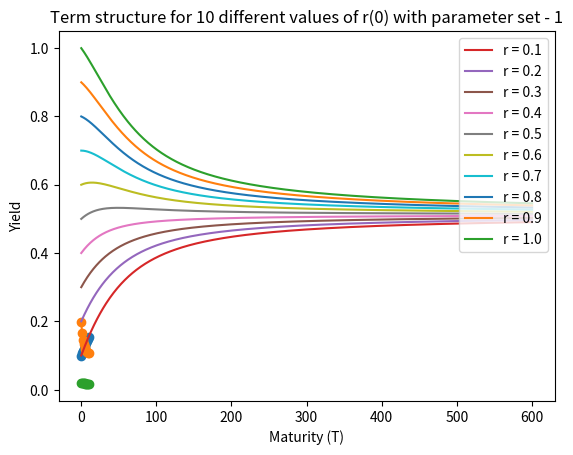

The matplotlib source for this figure:
import numpy as np
import math
import matplotlib.pyplot  as plt


def CIR(beta, mu, sigma,r,t,T):
    a = beta
    b = mu
    gamma = np.sqrt(a**2 + 2*sigma**2)
    B = (2*(np.exp(gamma*(T-t)) -1 ))/((gamma + a)*(np.exp(gamma*(T-t)) -1 ) + 2*gamma)
    A = np.power((2*gamma*np.exp((a + gamma)*(0.5*(T-t))))/((gamma + a)*(np.exp(gamma*(T-t)) -1 ) + 2*gamma),(2*a*b)/(sigma**2))
    P = A*np.exp(- B*r)
    y = -math.log(P) / (T - t)
    return y

values = [[0.02, 0.7, 0.02, 0.1], [0.7, 0.1, 0.3, 0.2], [0.06, 0.09, 0.5, 0.02]]

T = np.linspace(0.01, 10, num=10)
for i in range(len(values)):
    Y = []
    for j in range(10):
        y = CIR(values[i][0],values[i][1],values[i][2],values[i][3],0,T[j])
        Y.append(y)
    plt.plot(T, Y, marker='o')
    plt.xlabel('Maturity (T)')
    plt.ylabel('Yield')
    plt.title(f'Term structure for parameter set - {i+1}')
    plt.show()

T = np.linspace(0.1, 600, num=600)
r_list = [0.1 * i for i in range(1, 11)]
for idx in range(1):
    beta, mu, sigma, r = values[idx]
    for r in r_list:
        Y = []
        for k in T:
            r = np.round(r,2)
            y = CIR(beta, mu, sigma, r, 0, k)
            Y.append(y)
        plt.plot(T, Y, label = f'r = {r}')

    plt.xlabel('Maturity (T)')
    plt.ylabel('Yield')
    plt.title(f'Term structure for 10 different values of r(0) with parameter set - {idx+1}')
    plt.legend(loc = 'upper right')
    plt.show()
